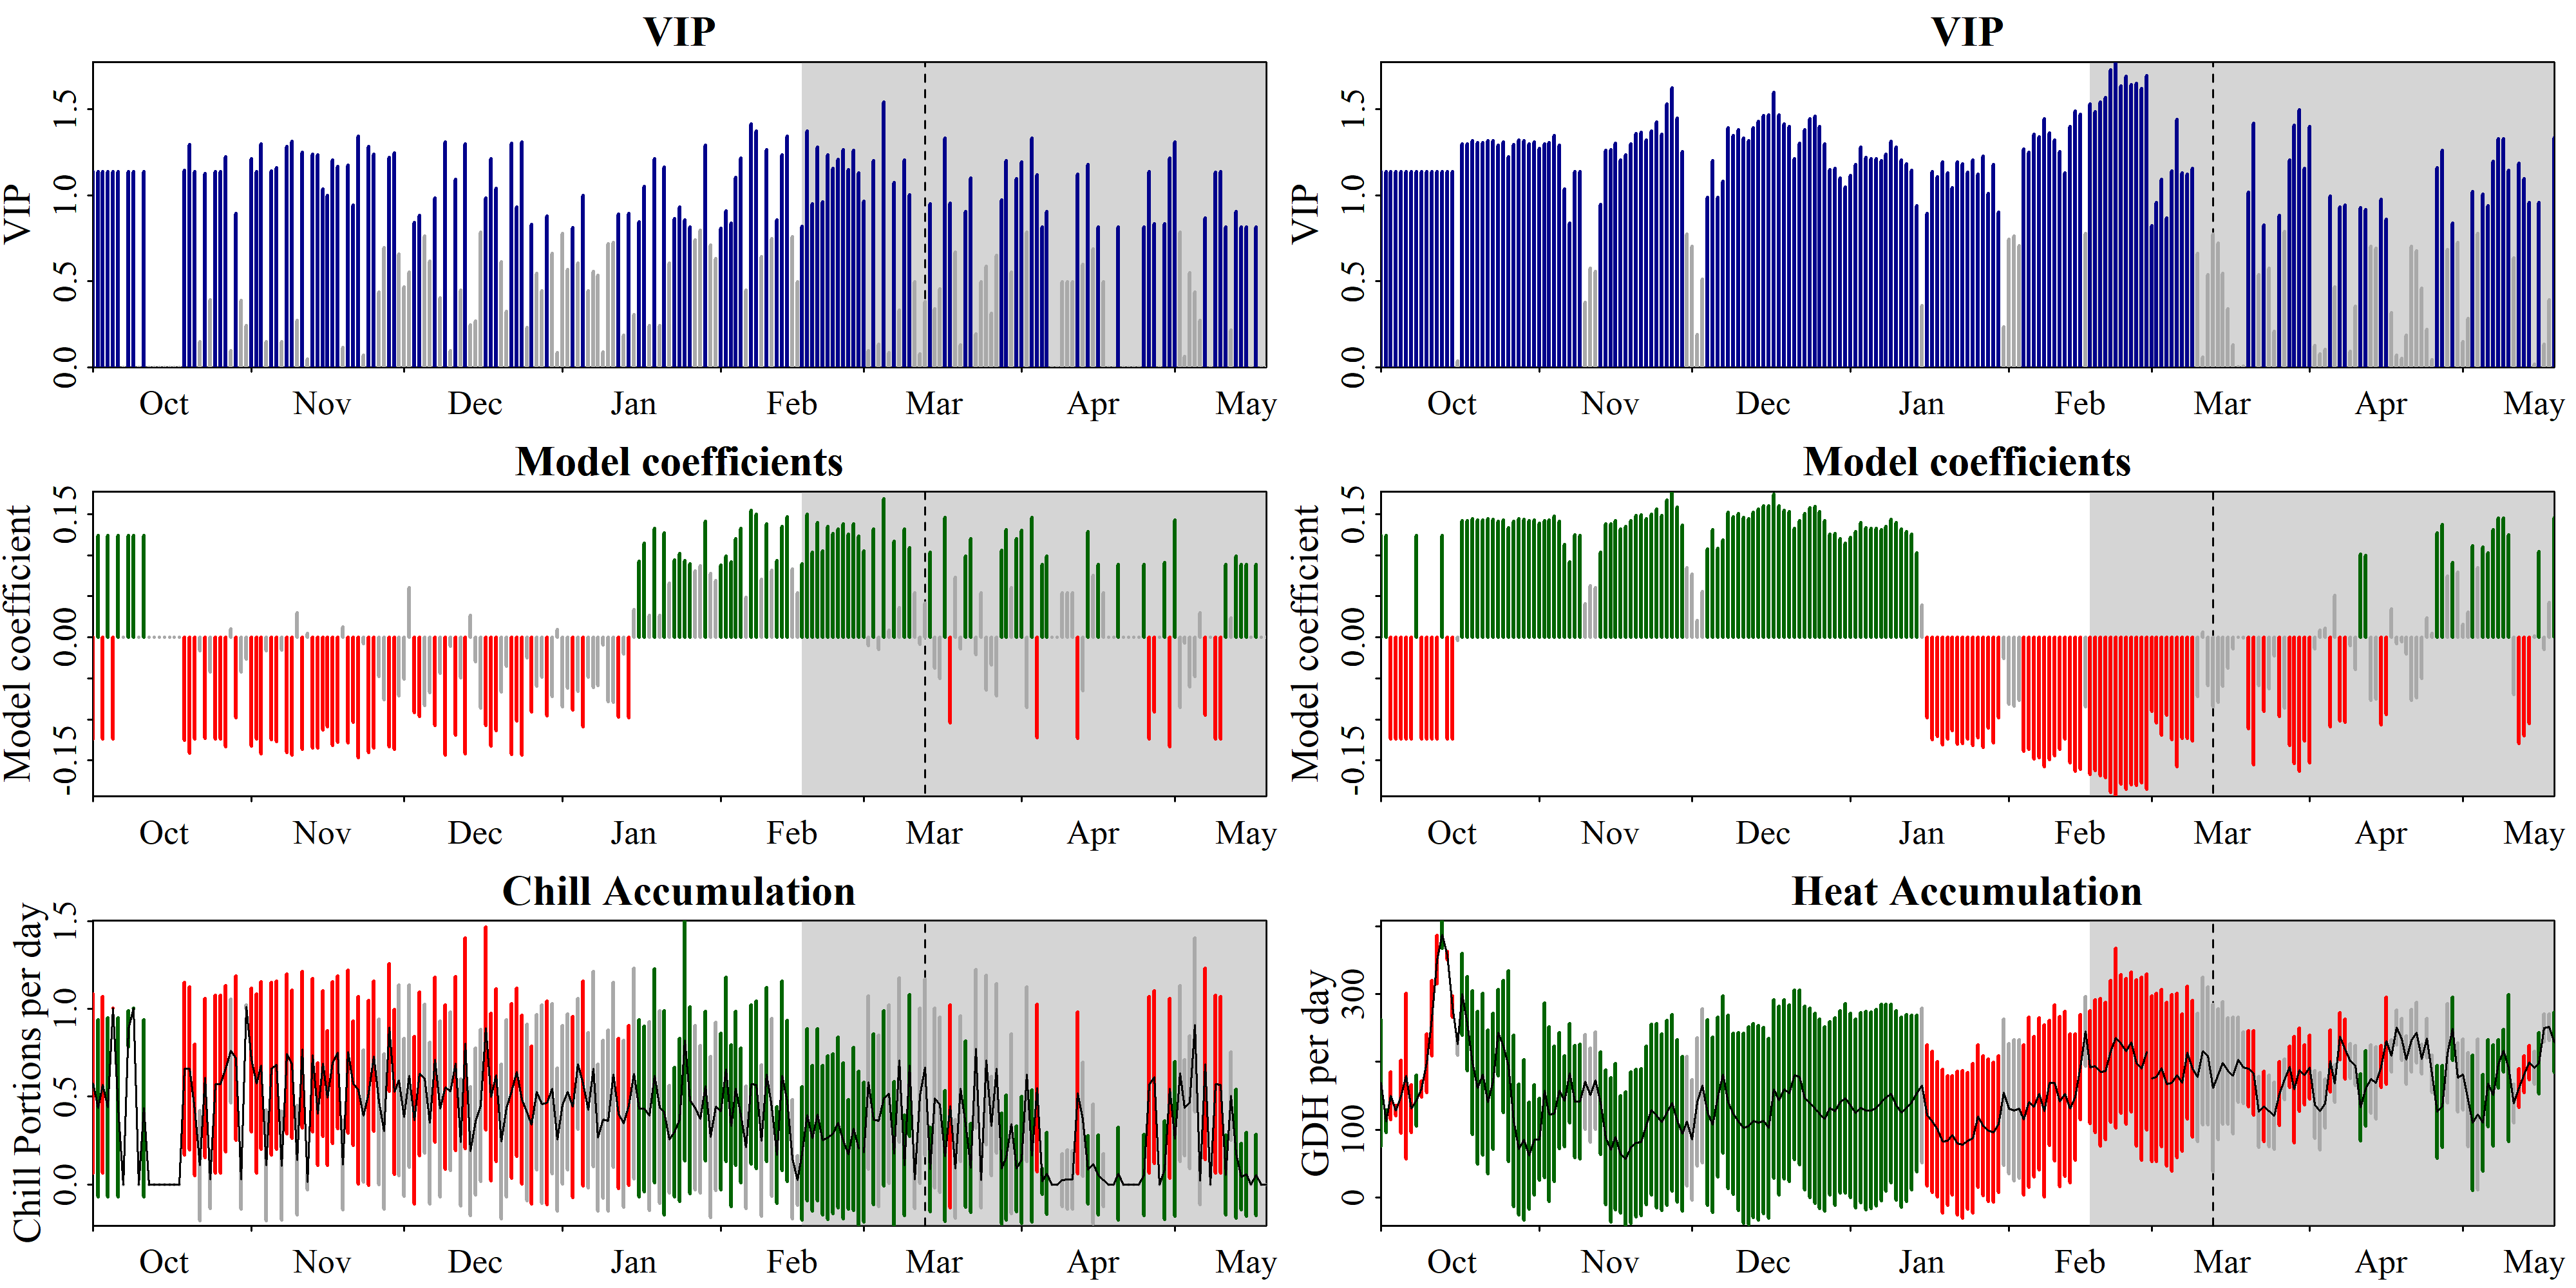

The data file committed next to this chart (first rows):
Date, Type, JDay, Coef, VIP, MetricMean, MetricStdev
1001, Chill, -91, -0.1241, 1.135, 0.5755, 0.5092
1002, Chill, -90, 0.1241, 1.135, 0.4337, 0.5037
1003, Chill, -89, -0.1241, 1.135, 0.5676, 0.5023
1004, Chill, -88, 0.1241, 1.135, 0.4387, 0.5095
1005, Chill, -87, -0.1241, 1.135, 1.004, 0.0005278
1006, Chill, -86, 0.1241, 1.135, 0.4383, 0.5091
1007, Chill, -85, 0, 0, 0, 0
1008, Chill, -84, 0.1241, 1.135, 0.8857, 0.103
1009, Chill, -83, 0.1241, 1.135, 1.002, 0.002906
1010, Chill, -82, 0, 0, 0, 0
1011, Chill, -81, 0.1241, 1.135, 0.4345, 0.5046
1012, Chill, -80, 0, 0, 0, 0
1013, Chill, -79, 0, 0, 0, 0
1014, Chill, -78, 0, 0, 0, 0
1015, Chill, -77, 0, 0, 0, 0
1016, Chill, -76, 0, 0, 0, 0
1017, Chill, -75, 0, 0, 0, 0
1018, Chill, -74, 0, 0, 0, 0
1019, Chill, -73, -0.1251, 1.145, 0.6591, 0.4918
1020, Chill, -72, -0.1415, 1.294, 0.6598, 0.4636
1021, Chill, -71, -0.1241, 1.135, 0.4236, 0.3748
1022, Chill, -70, -0.01631, 0.1491, 0.1079, 0.3142
1023, Chill, -69, -0.123, 1.125, 0.6069, 0.4533
1024, Chill, -68, -0.04262, 0.3898, 0.02722, 0.1656
1025, Chill, -67, -0.1241, 1.135, 0.5717, 0.5059
1026, Chill, -66, -0.1241, 1.135, 0.5713, 0.5055
1027, Chill, -65, -0.1336, 1.222, 0.6597, 0.4734
1028, Chill, -64, 0.01062, 0.09713, 0.7599, 0.2939
1029, Chill, -63, -0.09784, 0.8948, 0.719, 0.468
1030, Chill, -62, -0.04256, 0.3893, 0.02741, 0.1661
1031, Chill, -61, -0.02645, 0.2419, 1.01, 0.01286
1101, Chill, -60, -0.1327, 1.213, 0.7095, 0.4092
1102, Chill, -59, -0.1241, 1.135, 0.575, 0.5089
1103, Chill, -58, -0.142, 1.299, 0.6771, 0.4756
1104, Chill, -57, -0.01616, 0.1478, 0.1086, 0.3163
1105, Chill, -56, -0.1247, 1.141, 0.6578, 0.4908
1106, Chill, -55, -0.1267, 1.159, 0.6791, 0.477
1107, Chill, -54, -0.016, 0.1464, 0.1069, 0.3113
1108, Chill, -53, -0.1403, 1.284, 0.7423, 0.4539
1109, Chill, -52, -0.1435, 1.313, 0.685, 0.4206
1110, Chill, -51, 0.02986, 0.2731, 0.1375, 0.3123
1111, Chill, -50, -0.1367, 1.25, 0.7674, 0.446
1112, Chill, -49, 0.005132, 0.04693, 0.01297, 0.04317
1113, Chill, -48, -0.1352, 1.237, 0.735, 0.4365
1114, Chill, -47, -0.1349, 1.234, 0.4015, 0.2913
1115, Chill, -46, -0.1131, 1.035, 0.6873, 0.4149
1116, Chill, -45, -0.1092, 0.9986, 0.4923, 0.3837
1117, Chill, -44, -0.1319, 1.206, 0.6926, 0.46
1118, Chill, -43, -0.1275, 1.166, 0.7519, 0.4351
1119, Chill, -42, 0.01269, 0.1161, 0.1108, 0.2556
1120, Chill, -41, -0.1284, 1.174, 0.7559, 0.4626
1121, Chill, -40, -0.1032, 0.9436, 0.575, 0.3538
1122, Chill, -39, -0.1468, 1.343, 0.5361, 0.532
1123, Chill, -38, -0.007562, 0.06916, 0.3896, 0.3767
1124, Chill, -37, -0.1404, 1.284, 0.52, 0.5261
1125, Chill, -36, -0.1352, 1.236, 0.7303, 0.4258
1126, Chill, -35, -0.04791, 0.4381, 0.4701, 0.4702
1127, Chill, -34, -0.07611, 0.6961, 0.3016, 0.4406
1128, Chill, -33, -0.1333, 1.219, 0.8937, 0.3631
1129, Chill, -32, -0.1362, 1.246, 0.527, 0.4697
... 404 more rows
